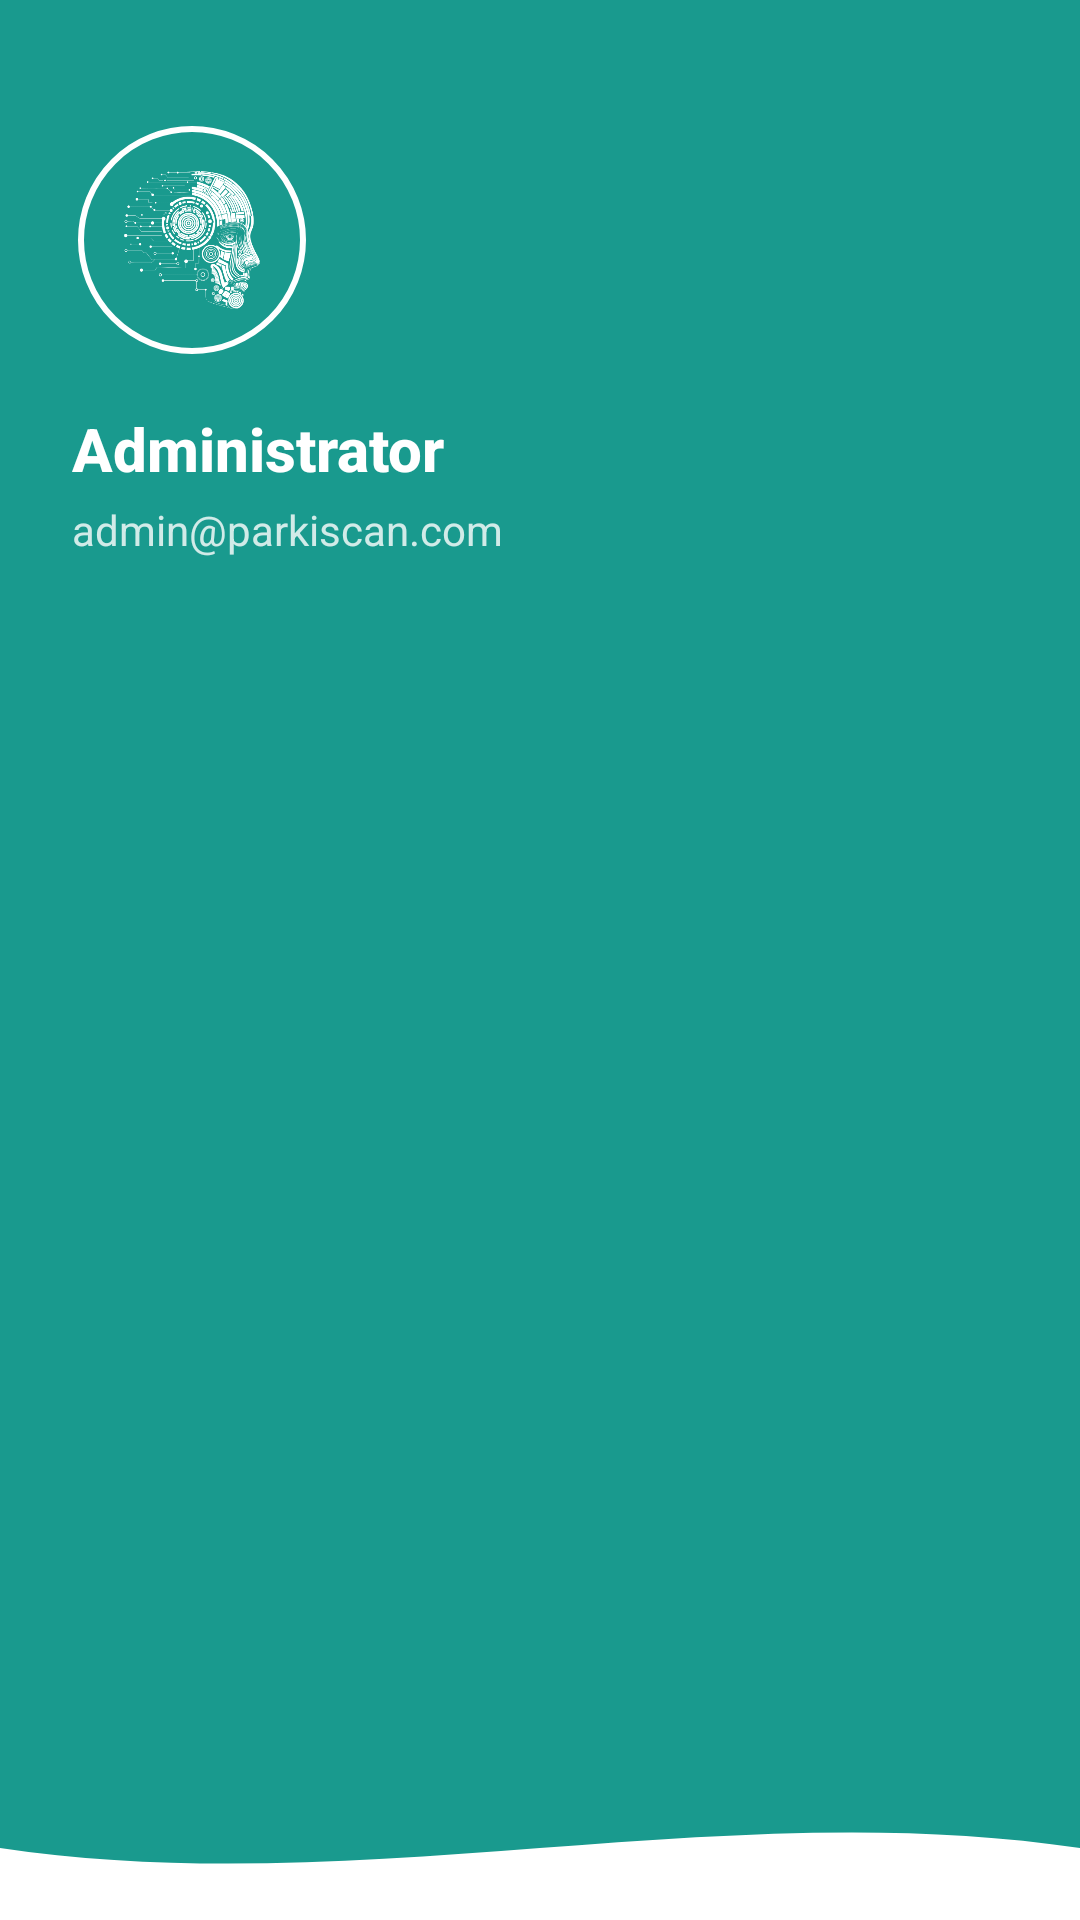

Reconstruct the res/layout file that produces this screen, plus the resources it refers to.
<!-- AndroidManifest.xml: application theme Theme.ParkinsonsDiseaseDetectionSystem -->
<!-- res/layout/nav_header_admin.xml -->
<?xml version="1.0" encoding="utf-8"?>
<androidx.constraintlayout.widget.ConstraintLayout
    xmlns:android="http://schemas.android.com/apk/res/android"
    xmlns:app="http://schemas.android.com/apk/res-auto"
    android:layout_width="match_parent"
    android:layout_height="220dp"
    android:background="@drawable/drawer_gradient_teal">

    <com.google.android.material.imageview.ShapeableImageView
        android:id="@+id/ivAdminProfile"
        android:layout_width="80dp"
        android:layout_height="80dp"
        android:layout_marginStart="24dp"
        android:layout_marginTop="40dp"
        android:padding="3dp"
        android:background="@drawable/circle_icon_background_white"
        android:src="@drawable/app_icon"
        android:scaleType="centerCrop"
        app:shapeAppearanceOverlay="@style/CircleImage"
        app:layout_constraintStart_toStartOf="parent"
        app:layout_constraintTop_toTopOf="parent"
        app:strokeColor="@android:color/white"
        app:strokeWidth="2dp"/>

    <TextView
        android:id="@+id/tvAdminName"
        android:layout_width="wrap_content"
        android:layout_height="wrap_content"
        android:layout_marginTop="16dp"
        android:text="Administrator"
        android:textColor="@android:color/white"
        android:textSize="20sp"
        android:textStyle="bold"
        android:fontFamily="sans-serif-medium"
        app:layout_constraintStart_toStartOf="@id/ivAdminProfile"
        app:layout_constraintTop_toBottomOf="@id/ivAdminProfile"/>

    <TextView
        android:id="@+id/tvAdminEmail"
        android:layout_width="wrap_content"
        android:layout_height="wrap_content"
        android:layout_marginTop="4dp"
        android:text="admin@parkiscan.com"
        android:textColor="#CCFFFFFF"
        android:textSize="14sp"
        app:layout_constraintStart_toStartOf="@id/tvAdminName"
        app:layout_constraintTop_toBottomOf="@id/tvAdminName"/>

    <ImageView
        android:layout_width="match_parent"
        android:layout_height="60dp"
        android:src="@drawable/header_wave_shape"
        android:scaleType="fitXY"
        android:tint="@android:color/white"
        app:layout_constraintBottom_toBottomOf="parent"/>

</androidx.constraintlayout.widget.ConstraintLayout>
<!-- resources referenced by this layout -->
<resources>
  <!-- drawable app_icon: png bitmap (drawable, 55930 bytes) -->
  <!-- drawable drawer_gradient_teal (drawable) -->
  <?xml version="1.0" encoding="utf-8"?>
  <shape xmlns:android="http://schemas.android.com/apk/res/android">
      <gradient
          android:startColor="@color/colorPrimary"
          android:endColor="@color/colorPrimary"
          android:angle="135"/>
  </shape>
  <!-- drawable header_wave_shape (drawable) -->
  <vector xmlns:android="http://schemas.android.com/apk/res/android"
      android:width="360dp"
      android:height="100dp"
      android:viewportWidth="360"
      android:viewportHeight="100">
      <path
          android:fillColor="#FFFFFF"
          android:pathData="M0,60 C120,90 240,30 360,60 L360,100 L0,100 Z" />
  </vector>
  <style name="CircleImage" parent="">
          <item name="cornerFamily">rounded</item>
          <item name="cornerSize">50%</item>
      </style>
  <style name="Theme.ParkinsonsDiseaseDetectionSystem" parent="Base.Theme.ParkinsonsDiseaseDetectionSystem" />
  <color name="colorPrimary">#199A8E</color>
  <style name="Base.Theme.ParkinsonsDiseaseDetectionSystem" parent="Theme.Material3.DayNight.NoActionBar">
          
          <item name="colorPrimary">@color/colorPrimary</item>
          
          
          <item name="colorControlActivated">@color/colorPrimary</item>
      </style>
</resources>
